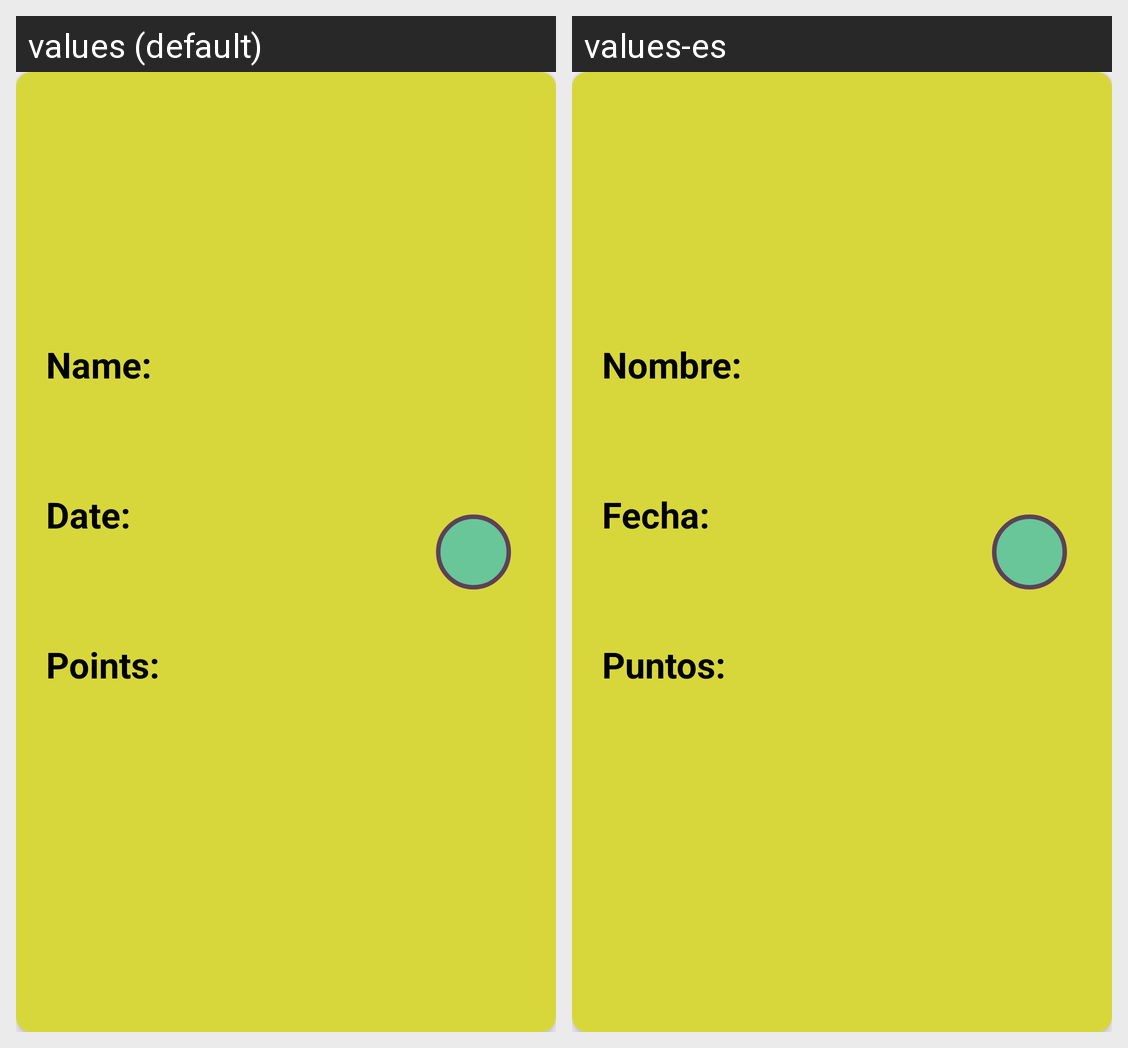

Strings drawn on this Android screen and how each of the app's shown locales translates them:
Android screen res/layout/viewholder_achievements.xml rendered under 2 locales, left to right: values (default), values-es. Device: Nexus 5 (rendered at 1080×1920; each locale shown at half size, 540×960, under a caption strip naming it); theme Theme.Habbbits.
Strings drawn on this screen, with the default value and each locale's value (text and hints the layout hard-codes, and strings that could not be matched under every locale, appear in the picture but are not listed):

name_with_two_points
  values: Name:
  values-es: Nombre:

date_with_two_points
  values: Date:
  values-es: Fecha:

points_with_two_points
  values: Points:
  values-es: Puntos:
